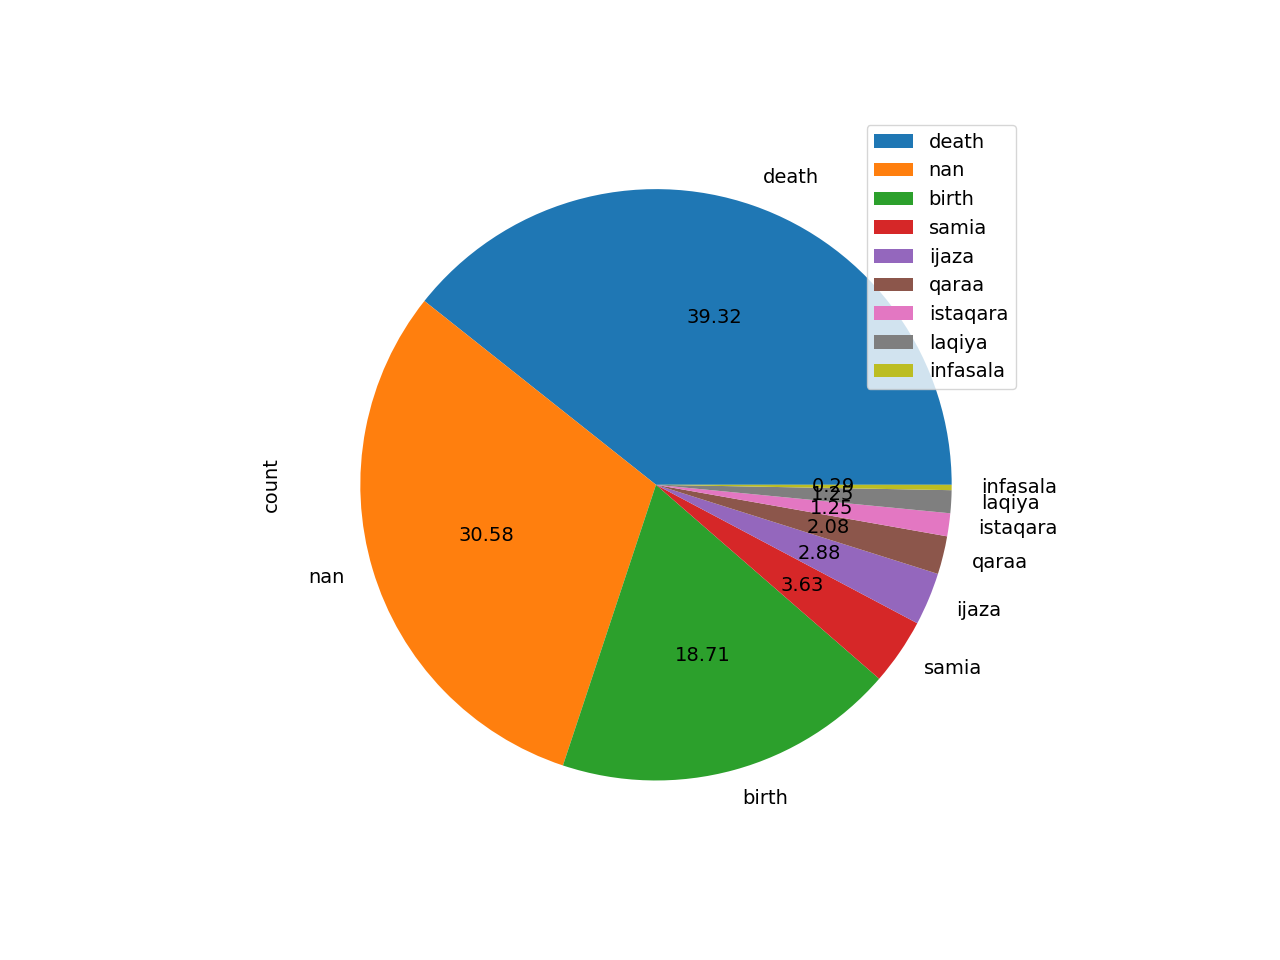

The data file committed next to this chart (first rows):
event_type, count
death, 7190
, 5592
birth, 3421
samia, 664
ijaza, 527
qaraa, 381
istaqara, 229
laqiya, 228
infasala, 53
